Run: headless pygame with SDL's dummy video driver; simulated clock (each Clock.tick advances the game by its frame time, no real sleeping); random seed 0; keys injected as events and as key.get_pressed() state; mouse plan: one left click at the window centre at the start of phase 2, then a move to the lower-right quarter at the start of phase 3.
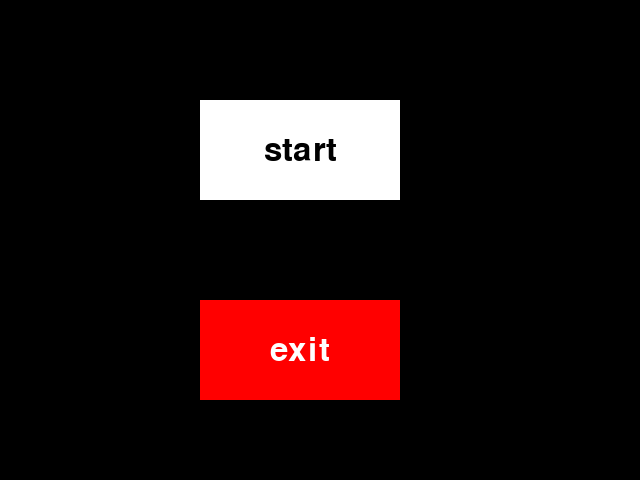
Frame 1 of 4 · flips 1–60 · no input
Frame 2 of 4 · flips 61–180 · clicked the window centre · tapped SPACE, RETURN · held RIGHT (→), D · screen unchanged from frame 1, image omitted
Frame 3 of 4 · flips 181–300 · moved the mouse to the lower-right quarter · held DOWN (↓), S · screen unchanged from frame 2, image omitted
Frame 4 of 4 · flips 301–420 · held LEFT (←), A, UP (↑), W · screen unchanged from frame 3, image omitted

The pygame program that drew these frames:

import pygame

# Initialize Pygame
pygame.init()

# Set up the window
size = (640, 480)
screen = pygame.display.set_mode(size)

# Set up the font
font = pygame.font.SysFont(None, 48)

def create_button(rect, color, text, text_color):
    # Create a new surface for the button
    button = pygame.Surface(rect.size)
    # Fill the button with the specified color
    button.fill(color)
    # Render the button text and center it on the button surface
    text_surf = font.render(text, True, text_color)
    text_rect = text_surf.get_rect(center=button.get_rect().center)
    button.blit(text_surf, text_rect)
    # Return the button surface
    return button

# Set up the buttons
button_rects = [
    pygame.Rect(200, 100, 200, 100),
    pygame.Rect(200, 300, 200, 100),
]
button_colors = [
    (255, 255, 255),
    (255, 0, 0),
]
button_texts = [
    "start",
    "exit",
]
button_text_colors = [
    (0, 0, 0),
    (255, 255, 255),
]
buttons = []
for i in range(len(button_rects)):
    button = create_button(button_rects[i], button_colors[i], button_texts[i], button_text_colors[i])
    buttons.append(button)

while True:
    # Handle events
    for event in pygame.event.get():
        if event.type == pygame.QUIT:
            # Quit Pygame and exit the program
            pygame.quit()
            quit()
        elif event.type == pygame.MOUSEBUTTONDOWN:
            # Check if the mouse button was pressed over any of the buttons
            for i in range(len(buttons)):
                if button_rects[i].collidepoint(event.pos):
                    print("Button", i+1, "clicked!")
                
    # Fill the screen with black
    screen.fill((0, 0, 0))
    # Draw the buttons to the screen
    for i in range(len(buttons)):
        screen.blit(buttons[i], button_rects[i])
    # Update the display
    pygame.display.update()
